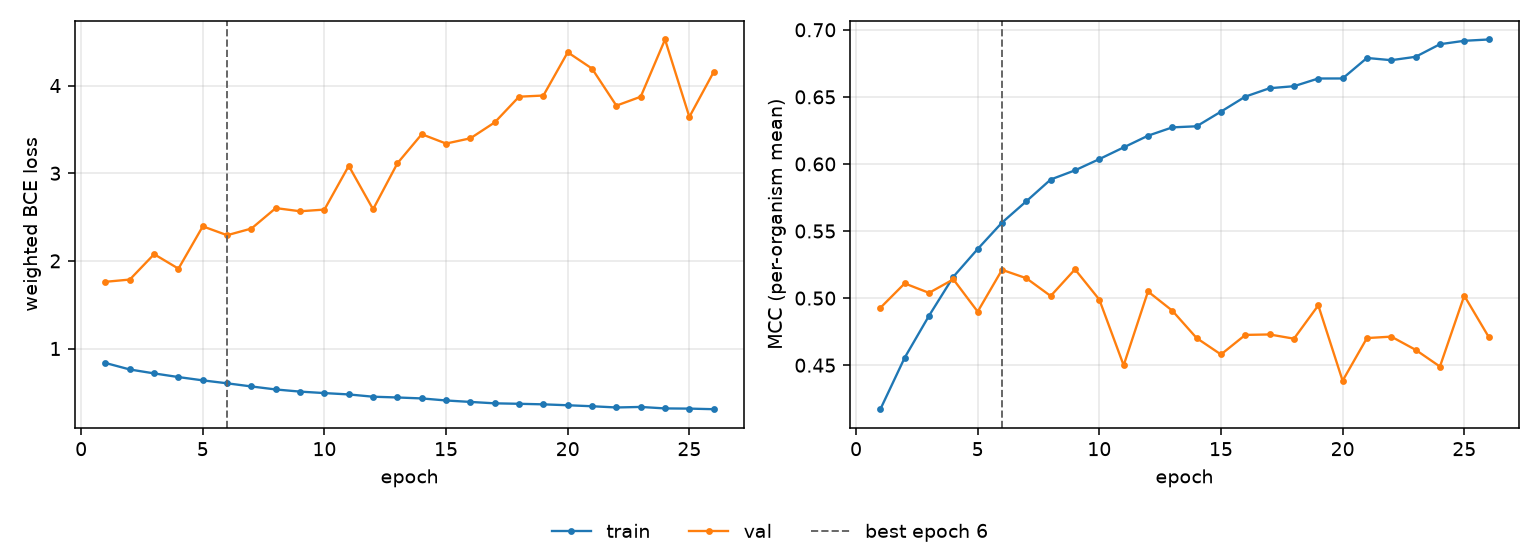

The data file committed next to this chart (first rows):
epoch, tr_loss, vl_loss, tr_mcc, vl_mcc, is_best
1, 0.835, 1.761, 0.4172, 0.4927, False
2, 0.7608, 1.787, 0.4556, 0.511, False
3, 0.716, 2.077, 0.4869, 0.5039, False
4, 0.6742, 1.911, 0.5159, 0.514, False
5, 0.6366, 2.394, 0.5366, 0.4899, False
6, 0.603, 2.293, 0.5563, 0.5211, True
7, 0.567, 2.369, 0.5722, 0.5148, False
8, 0.5328, 2.602, 0.5884, 0.5016, False
9, 0.5082, 2.566, 0.5952, 0.5214, False
10, 0.4915, 2.585, 0.6036, 0.4989, False
11, 0.4761, 3.084, 0.6123, 0.4499, False
12, 0.4501, 2.589, 0.621, 0.5049, False
13, 0.4413, 3.114, 0.6273, 0.4906, False
14, 0.4305, 3.445, 0.6281, 0.4702, False
15, 0.4071, 3.339, 0.639, 0.458, False
16, 0.3906, 3.399, 0.6502, 0.4726, False
17, 0.3746, 3.58, 0.6564, 0.4729, False
18, 0.3693, 3.874, 0.6579, 0.4698, False
19, 0.363, 3.887, 0.6637, 0.4946, False
20, 0.3526, 4.38, 0.6637, 0.4384, False
21, 0.3413, 4.194, 0.679, 0.4702, False
22, 0.3273, 3.771, 0.6773, 0.4713, False
23, 0.3333, 3.873, 0.6799, 0.4615, False
24, 0.3164, 4.526, 0.6892, 0.449, False
25, 0.3143, 3.643, 0.6918, 0.5018, False
26, 0.3075, 4.156, 0.6928, 0.4712, False
